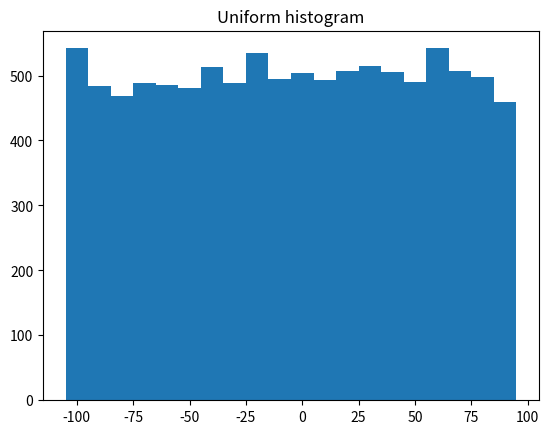

Reproduce this figure in Python.
import math
import random
from matplotlib import pyplot as plt
from collections import Counter

def bucketize(point, bucket_size):
    return bucket_size * math.floor(point / bucket_size)

def make_histogram(points, bucket_size):
    return Counter(bucketize(point, bucket_size) for point in points)
def plot_histogram(points, bucket_size, title=''):
    histogram = make_histogram(points, bucket_size)
    plt.bar(histogram.keys(), histogram.values(), width=bucket_size)
    plt.title(title)
    plt.show()    

random.seed(0)
uniform = [200 * random.random() - 100 for _ in range(10000)]
plot_histogram(uniform, 10, 'Uniform histogram')